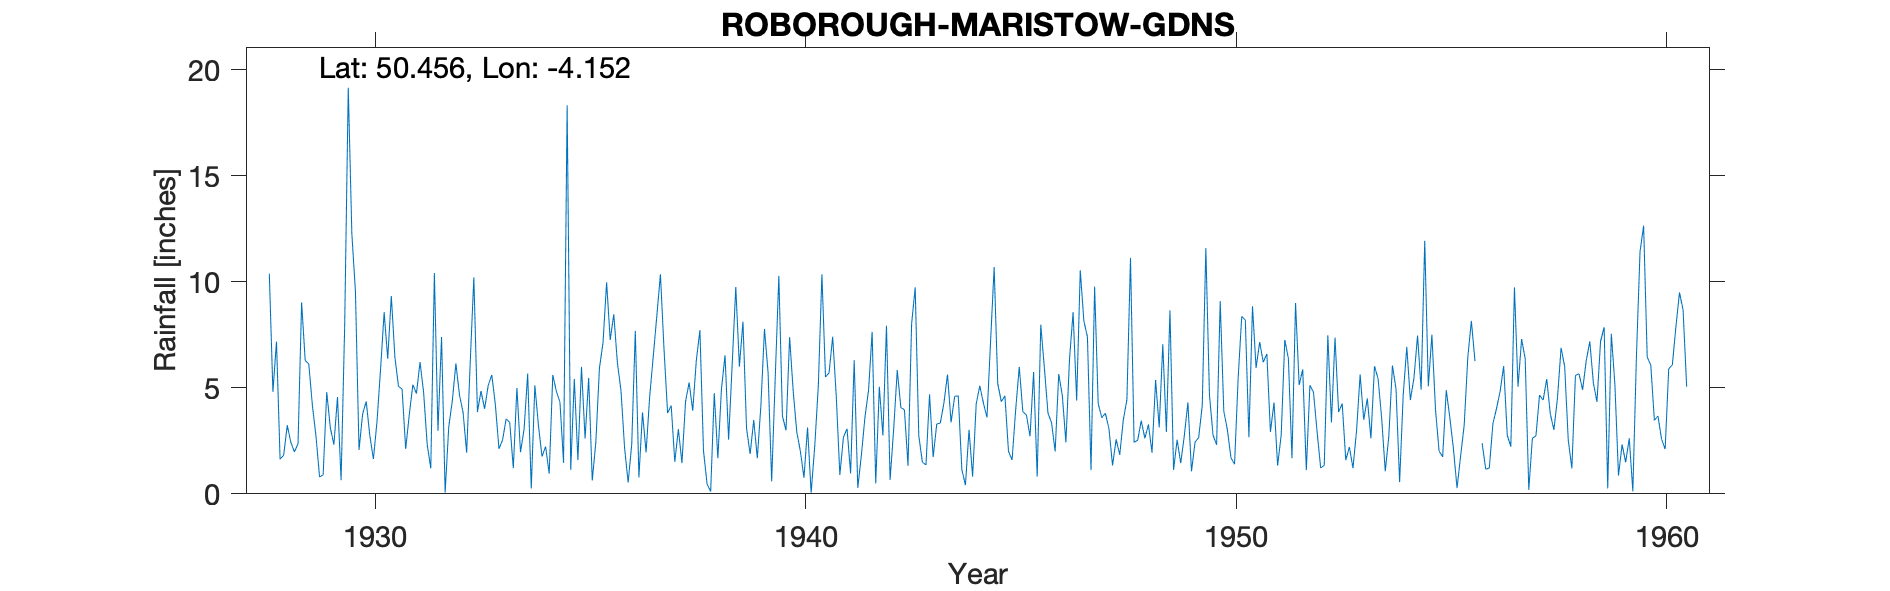

The table this chart was drawn from, first rows:
ROBOROUGH-MARISTOW-GDNS, , , , , , , , , , , , , , , , , , , , , , , 
Grid ref, SX473640, Long, -4.152, Lat, 50.46, Elevation, 60, ft, , , , , , , , , , , , , , , 
Station no, 1641/7, , , , , , , , , , , , , , , , , , , , , , 
, 1920, 1921, 1922, 1923, 1924, 1925, 1926, 1927, 1928, 1929, 1930, 1931, 1932, 1933, 1934, 1935, 1936, 1937, 1938, 1939, 1940, 1941, 1942
January, , , , , , , , , 10.39, 4.18, 9.55, 5.07, 7.4, 4.01, 5.67, 1.13, 8.47, 8.4, 7.72, 8.12, 3, 5.71, 7.64
February, , , , , , , , , 4.81, 2.73, 2.07, 4.94, 0.06, 5.11, 0.25, 5.42, 6.19, 10.36, 2.03, 3.08, 7.39, 7.41, 0.49
March, , , , , , , , , 7.18, 0.8, 3.76, 2.12, 3.15, 5.61, 5.12, 1.59, 4.88, 6.81, 0.46, 1.88, 4.84, 4.61, 5.05
April, , , , , , , , , 1.63, 0.89, 4.36, 3.72, 4.39, 4.2, 3.22, 5.99, 2.19, 3.81, 0.11, 3.48, 2.91, 0.89, 2.75
May, , , , , , , , , 1.83, 4.8, 2.76, 5.15, 6.15, 2.12, 1.76, 2.61, 0.53, 4.16, 4.75, 1.68, 2.01, 2.67, 7.93
June, , , , , , , , , 3.23, 3.12, 1.64, 4.73, 4.65, 2.54, 2.23, 5.47, 2.34, 1.51, 1.68, 4.18, 0.76, 3.07, 0.66
July, , , , , , , , , 2.43, 2.32, 3.38, 6.21, 3.84, 3.53, 0.95, 0.63, 7.69, 3.05, 4.93, 7.78, 3.13, 0.96, 3.05
August, , , , , , , , , 1.98, 4.57, 5.87, 4.79, 1.94, 3.37, 5.61, 2.44, 0.77, 1.45, 6.54, 5.71, 0.05, 6.3, 5.84
September, , , , , , , , , 2.36, 0.64, 8.57, 2.32, 6.25, 1.21, 4.83, 5.93, 3.84, 4.36, 2.55, 0.59, 2.24, 0.28, 4.07
October, , , , , , , , , 9.03, 7.9, 6.37, 1.2, 10.21, 5, 4.32, 7.13, 1.96, 5.25, 6.13, 5.5, 5.08, 1.82, 3.96
November, , , , , , , , , 6.29, 19.16, 9.33, 10.42, 3.86, 1.96, 1.46, 9.98, 4.59, 3.92, 9.76, 10.28, 10.35, 3.62, 1.32
December, , , , , , , , , 6.13, 12.27, 6.44, 2.97, 4.85, 3.05, 18.33, 7.26, 6.48, 6.29, 6, 3.67, 5.51, 4.89, 8.02
Total, , , , , , , , , 57.29, 63.38, 64.1, 53.64, 56.75, 41.71, 53.75, 55.58, 49.93, 59.37, 52.66, 55.95, 47.27, 42.23, 50.78
1940 Jan Feb part estimated - doesn't sa…, , , , , , , , , , , , , , , , , , , , , , , 
1956 Note says readings appear to be ver…, , , , , , , , , , , , , , , , , , , , , , , 
1956 Feb bracketed, , , , , , , , , , , , , , , , , , , , , , , 
1958 Not printed as gauge over sheltered…, , , , , , , , , , , , , , , , , , , , , , , 
1958 Mar Inspection found gauge in very …, , , , , , , , , , , , , , , , , , , , , , , 
1958 Mar Inspection Observer not particu…, , , , , , , , , , , , , , , , , , , , , , , 
Gauge post 1960 called Maristow Gardens …, , , , , , , , , , , , , , , , , , , , , , , 
